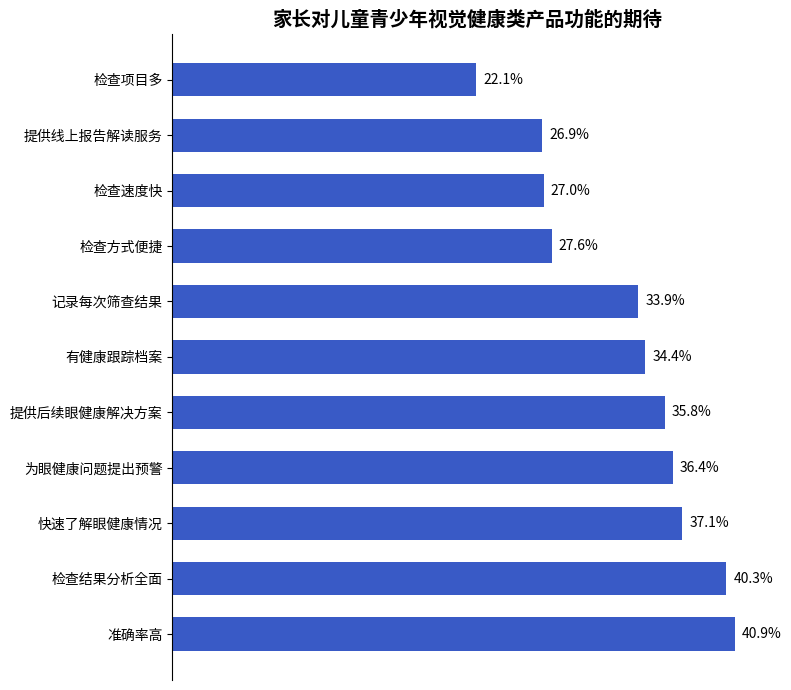

Here is the Python script that generated this plot:
import matplotlib.pyplot as plt
import numpy as np

# 功能期待项
functions = [
    "准确率高",
    "检查结果分析全面",
    "快速了解眼健康情况",
    "为眼健康问题提出预警",
    "提供后续眼健康解决方案",
    "有健康跟踪档案",
    "记录每次筛查结果",
    "检查方式便捷",
    "检查速度快",
    "提供线上报告解读服务",
    "检查项目多"
]
# 对应占比（%），数据与图表一致
percentages = [40.9, 40.3, 37.1, 36.4, 35.8, 34.4, 33.9, 27.6, 27.0, 26.9, 22.1]

# 创建画布和子图
fig, ax = plt.subplots(figsize=(8, 7))

# 绘制水平条形图
y = np.arange(len(functions))
bar_width = 0.6
bars = ax.barh(y, percentages, height=bar_width, color="#395AC6")

# 添加数据标注
for bar in bars:
    width = bar.get_width()
    ax.annotate(f'{width}%',
                xy=(width, bar.get_y() + bar.get_height() / 2),
                xytext=(5, 0),  # 标注位置调整
                textcoords="offset points",
                ha='left', va='center')

# 设置y轴刻度和标签（调整顺序，让第一个功能在最上方）
ax.set_yticks(y)
ax.set_yticklabels(functions)
# 隐藏x轴刻度
ax.set_xticks([])
# 设置标题
ax.set_title("家长对儿童青少年视觉健康类产品功能的期待", fontsize=14, fontweight="bold")

# 美化图表，隐藏顶部、右侧和底部边框
for spine in ["top", "right", "bottom"]:
    ax.spines[spine].set_visible(False)

plt.tight_layout()  # 自动调整布局
plt.show()
